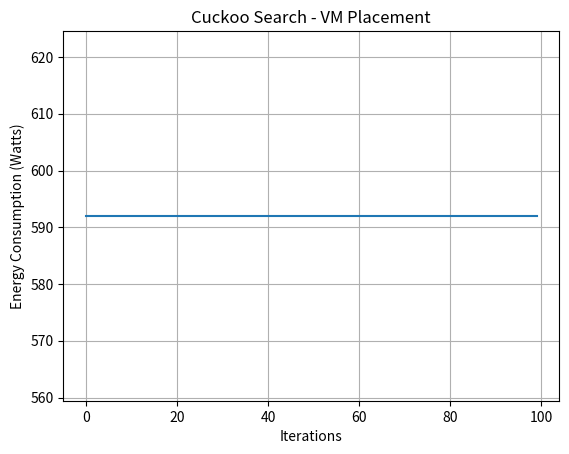

This chart was generated by the following Python code:
import random
import numpy as np
import matplotlib.pyplot as plt

# VM requirements: [CPU, Memory]
vms = [
    [4, 8], [2, 4], [6, 8], [3, 6],
    [2, 2], [4, 6], [1, 2], [3, 4],
    [2, 4], [5, 8]
]

# Physical machine capacities
NUM_HOSTS = 5
CPU_CAPACITY = 16
RAM_CAPACITY = 32

# Power consumption (Watts)
P_MAX = 215
P_IDLE = 162

# Cuckoo Search parameters
NUM_NESTS = 20
MAX_ITERATIONS = 100
PA = 0.25

random.seed(10)
np.random.seed(10)


# Calculate CPU and memory usage of each host
def get_usage(solution):
    cpu = [0] * NUM_HOSTS
    ram = [0] * NUM_HOSTS

    for i, host in enumerate(solution):
        cpu[host] += vms[i][0]
        ram[host] += vms[i][1]

    return cpu, ram


# Check whether the placement is valid
def is_valid(solution):
    cpu, ram = get_usage(solution)

    for h in range(NUM_HOSTS):
        if cpu[h] > CPU_CAPACITY or ram[h] > RAM_CAPACITY:
            return False

    return True


# Calculate energy consumption
def fitness(solution):
    if not is_valid(solution):
        return float("inf")

    cpu, ram = get_usage(solution)
    energy = 0

    for h in range(NUM_HOSTS):
        if cpu[h] > 0:
            utilization = cpu[h] / CPU_CAPACITY

            power = P_IDLE + (
                P_MAX - P_IDLE
            ) * utilization

            energy += power

    return energy


# Generate a random valid solution
def create_nest():
    solution = [-1] * len(vms)

    order = list(range(len(vms)))
    random.shuffle(order)

    cpu = [0] * NUM_HOSTS
    ram = [0] * NUM_HOSTS

    for i in order:
        possible_hosts = []

        for h in range(NUM_HOSTS):
            if (cpu[h] + vms[i][0] <= CPU_CAPACITY and
                    ram[h] + vms[i][1] <= RAM_CAPACITY):
                possible_hosts.append(h)

        if not possible_hosts:
            return create_nest()

        h = random.choice(possible_hosts)
        solution[i] = h

        cpu[h] += vms[i][0]
        ram[h] += vms[i][1]

    return solution


# Generate a new solution by moving some VMs
def generate_new_nest(solution):
    new_solution = solution.copy()

    number = random.randint(1, max(1, len(vms) // 3))
    selected = random.sample(range(len(vms)), number)

    for i in selected:
        old_host = new_solution[i]
        new_host = random.randrange(NUM_HOSTS)

        if new_host == old_host:
            continue

        new_solution[i] = new_host

        if not is_valid(new_solution):
            new_solution[i] = old_host

    return new_solution


# Initialize nests
nests = [create_nest() for _ in range(NUM_NESTS)]

best_solution = min(nests, key=fitness).copy()
best_fitness = fitness(best_solution)

history = []

# Cuckoo Search optimization
for iteration in range(MAX_ITERATIONS):

    # Generate new solutions
    for i in range(NUM_NESTS):
        new_solution = generate_new_nest(nests[i])

        # Compare with a randomly selected nest
        j = random.randrange(NUM_NESTS)

        if fitness(new_solution) < fitness(nests[j]):
            nests[j] = new_solution

    # Abandon some poor nests
    nests.sort(key=fitness)

    abandon_count = int(PA * NUM_NESTS)

    for i in range(NUM_NESTS - abandon_count, NUM_NESTS):
        nests[i] = create_nest()

    # Update the best solution
    current_best = min(nests, key=fitness)

    if fitness(current_best) < best_fitness:
        best_solution = current_best.copy()
        best_fitness = fitness(best_solution)

    history.append(best_fitness)


# Display final allocation
cpu, ram = get_usage(best_solution)

print("CUCKOO SEARCH - VM PLACEMENT")
print("--------------------------------")

for i, host in enumerate(best_solution):
    print(f"VM {i+1} -> Host {host+1}")

print("\nHOST UTILIZATION")
for h in range(NUM_HOSTS):
    if cpu[h] > 0:
        print(
            f"Host {h+1}: CPU = {cpu[h]}/{CPU_CAPACITY}, "
            f"RAM = {ram[h]}/{RAM_CAPACITY}"
        )
    else:
        print(f"Host {h+1}: Inactive")

active_hosts = sum(1 for x in cpu if x > 0)

print("\nRESULT")
print("Active Hosts:", active_hosts)
print("Total Energy Consumption:", round(best_fitness, 2), "Watts")


# Plot convergence graph
plt.plot(history)
plt.xlabel("Iterations")
plt.ylabel("Energy Consumption (Watts)")
plt.title("Cuckoo Search - VM Placement")
plt.grid(True)
plt.savefig("cuckoo_search_graph.png")
plt.show()
